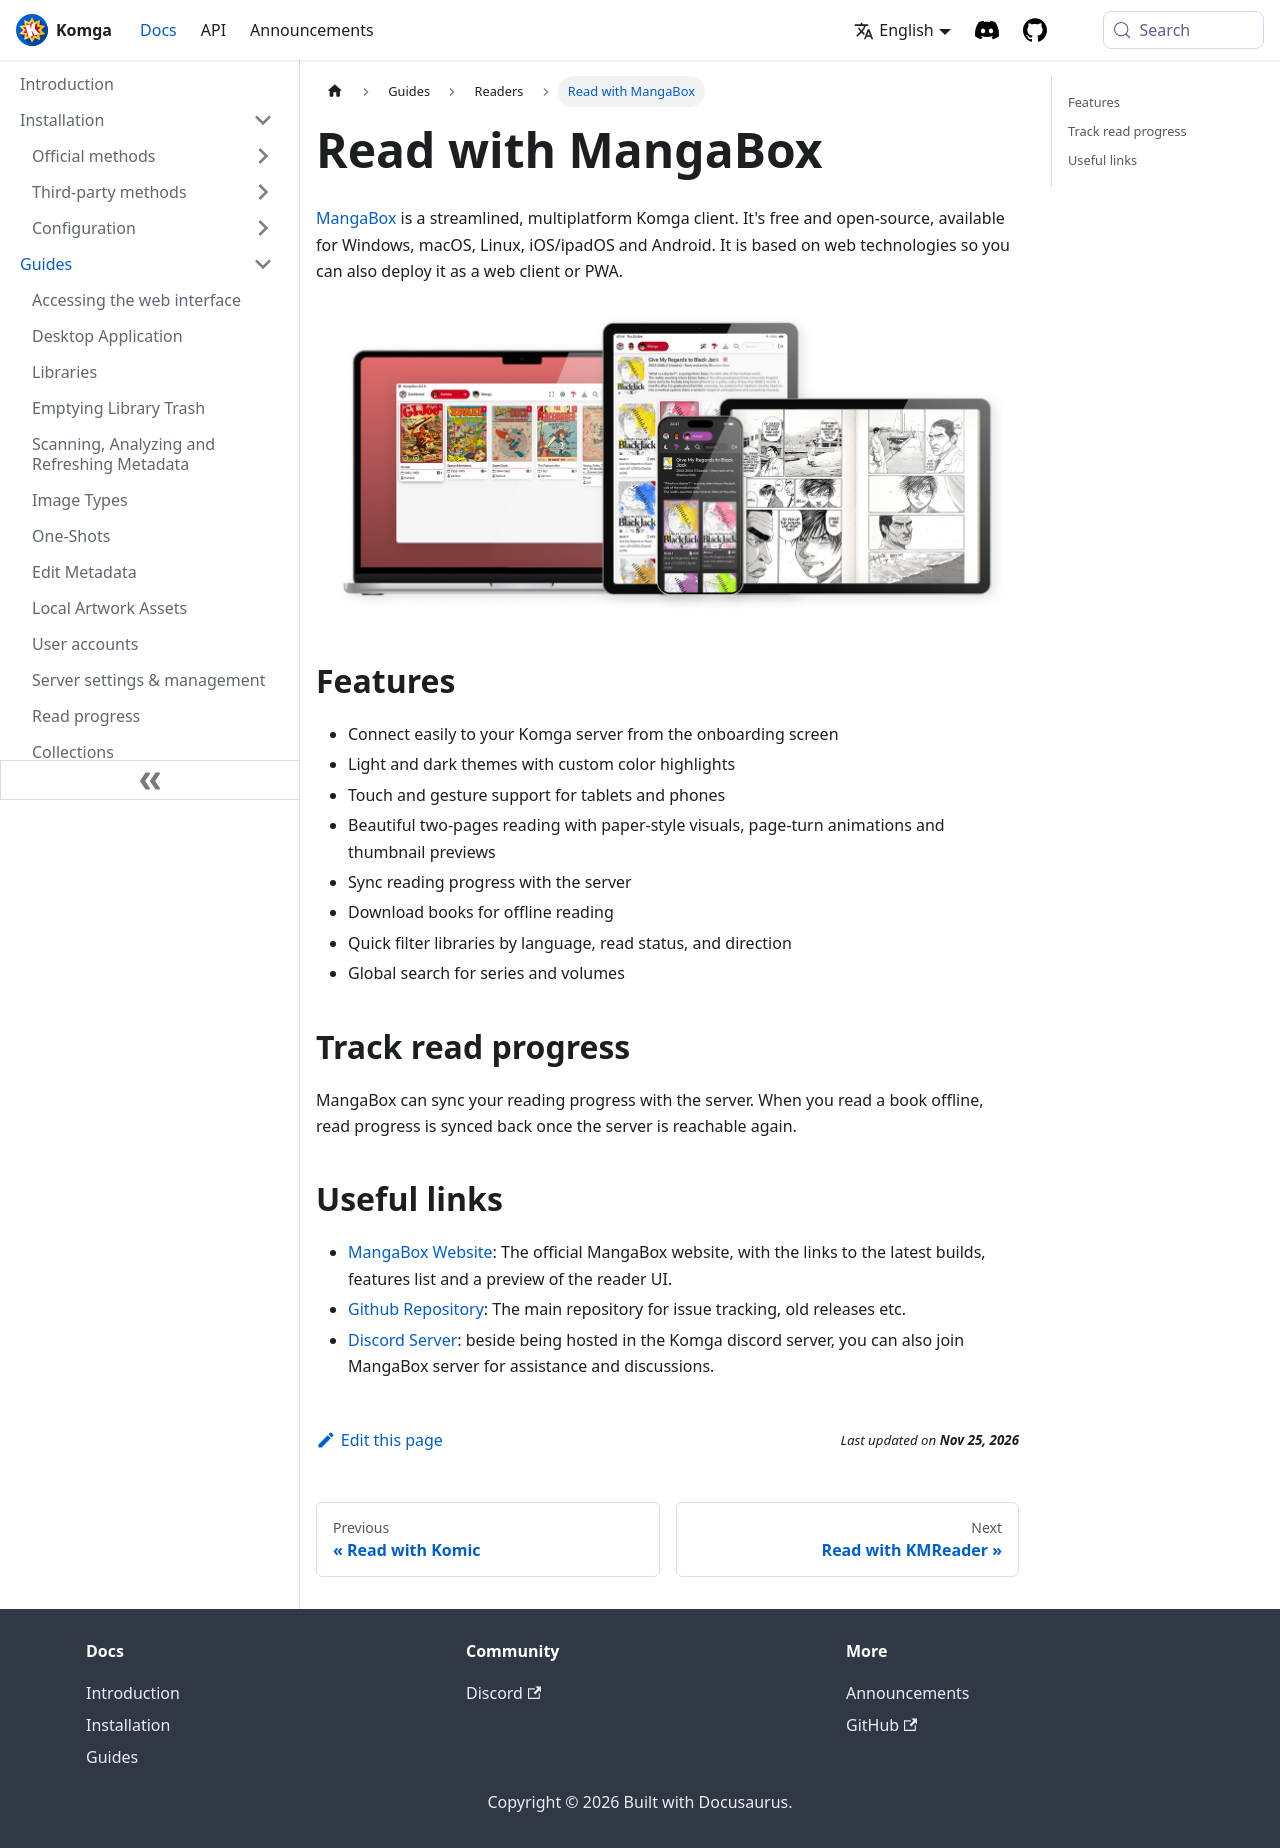

repository: gotson/komga-website · page: docs/guides/mangabox/index.html · generator: docusaurus

# Read with MangaBox

[MangaBox](https://zpaolo11x.github.io/mangabox/) is a streamlined, multiplatform Komga client. It's free and open-source, available for Windows, macOS, Linux, iOS/ipadOS and Android. It is based on web technologies so you can also deploy it as a web client or PWA.

<img src="/assets/media/guides/mangabox/mangabox.png" style={{maxHeight: '500px'}}/>

## Features

- Connect easily to your Komga server from the onboarding screen
- Light and dark themes with custom color highlights
- Touch and gesture support for tablets and phones
- Beautiful two-pages reading with paper-style visuals, page-turn animations and thumbnail previews
- Sync reading progress with the server
- Download books for offline reading
- Quick filter libraries by language, read status, and direction
- Global search for series and volumes

## Track read progress {#track-read-progress}

MangaBox can sync your reading progress with the server. When you read a book offline, read progress is synced back once the server is reachable again.

## Useful links

- [MangaBox Website](https://zpaolo11x.github.io/mangabox): The official MangaBox website, with the links to the latest builds, features list and a preview of the reader UI.
- [Github Repository](https://github.com/zpaolo11x/mangabox): The main repository for issue tracking, old releases etc.
- [Discord Server](https://discord.com/invite/PEcjGMJR5C): beside being hosted in the Komga discord server, you can also join MangaBox server for assistance and discussions.
